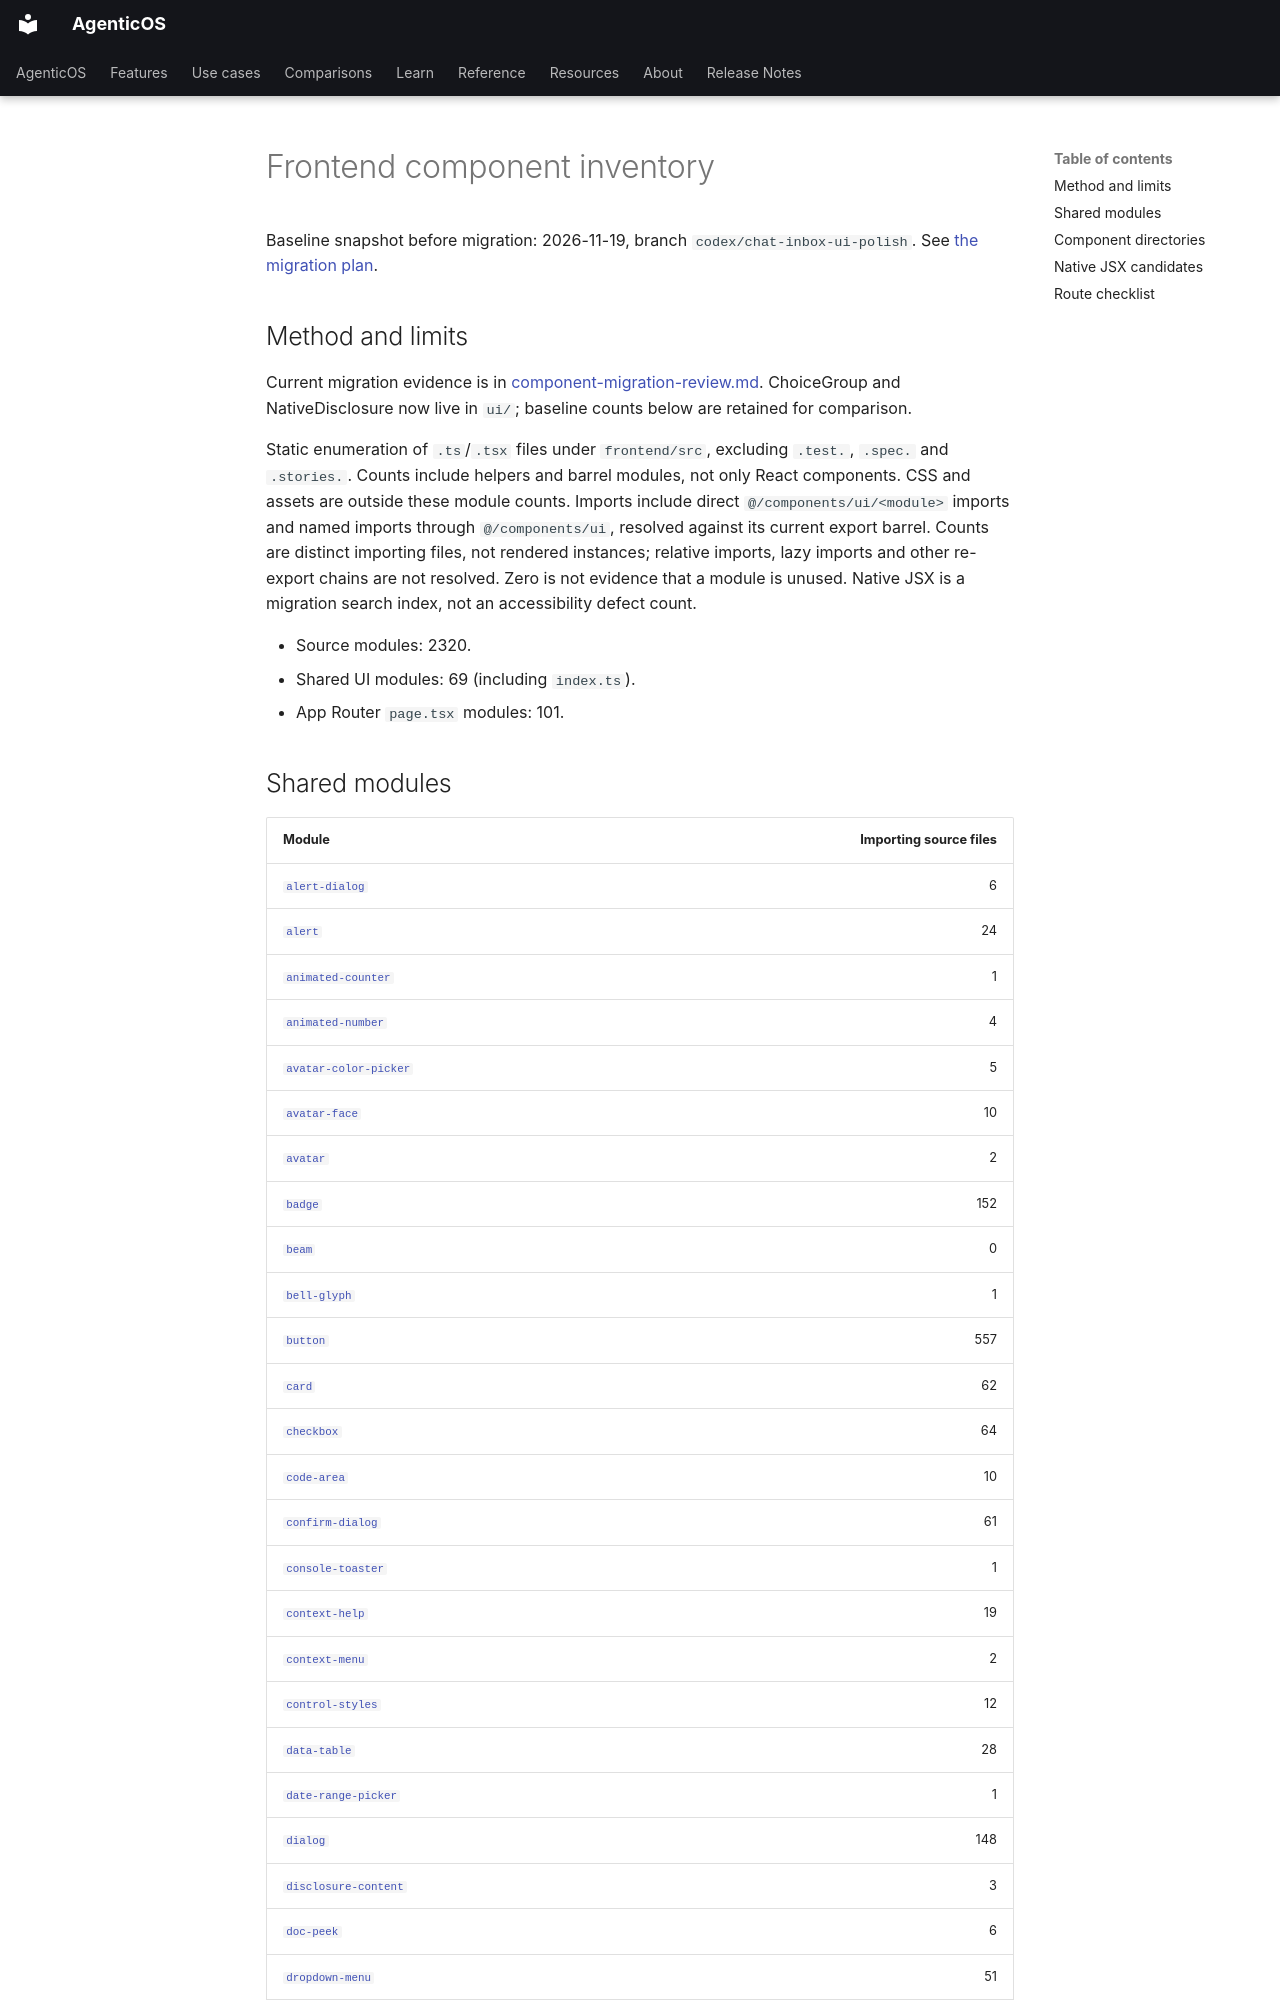

repository: vstorm-co/agenticos · page: plans/frontend-ui-polish/component-inventory/index.html · generator: mkdocs

# Frontend component inventory

Baseline snapshot before migration: 2026-11-19, branch `codex/chat-inbox-ui-polish`. See [the migration plan](component-system-plan.md).

## Method and limits

Current migration evidence is in [component-migration-review.md](component-migration-review.md). ChoiceGroup and NativeDisclosure now live in `ui/`; baseline counts below are retained for comparison.

Static enumeration of `.ts`/`.tsx` files under `frontend/src`, excluding `.test.`, `.spec.` and `.stories.`. Counts include helpers and barrel modules, not only React components. CSS and assets are outside these module counts. Imports include direct `@/components/ui/<module>` imports and named imports through `@/components/ui`, resolved against its current export barrel. Counts are distinct importing files, not rendered instances; relative imports, lazy imports and other re-export chains are not resolved. Zero is not evidence that a module is unused. Native JSX is a migration search index, not an accessibility defect count.

- Source modules: 2320.
- Shared UI modules: 69 (including `index.ts`).
- App Router `page.tsx` modules: 101.
